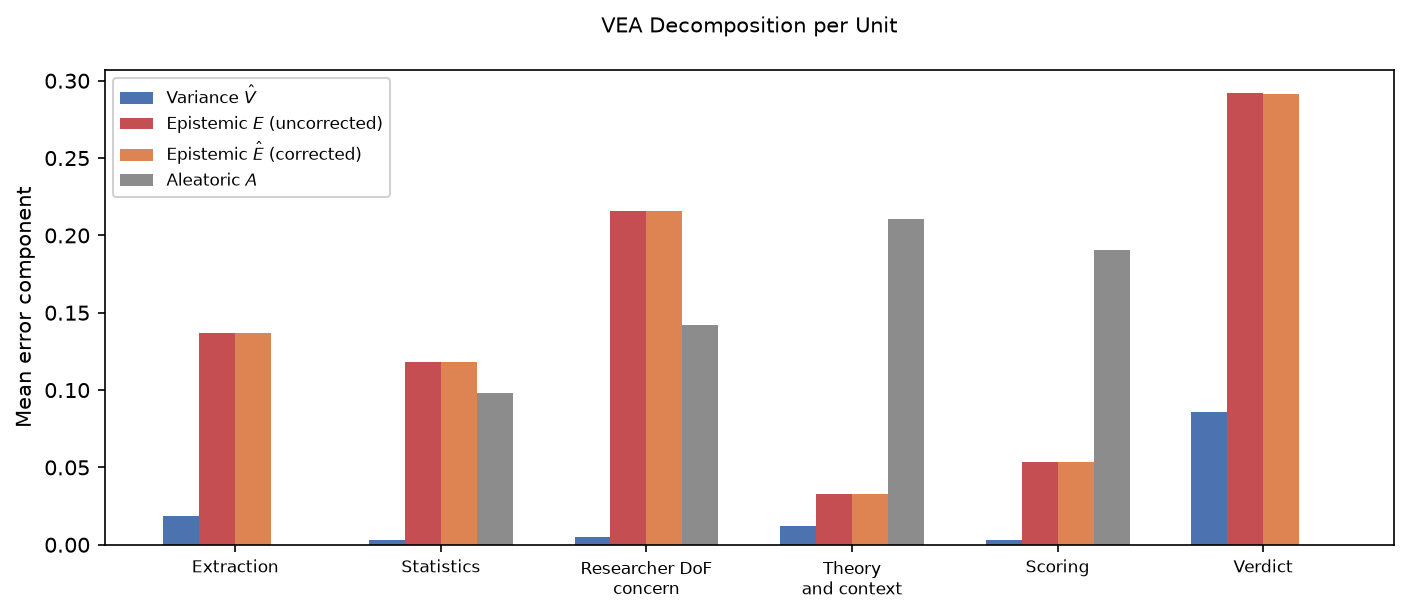

Values plotted in this chart, from the file beside it:
unit, label, V, E_raw, E, A, n
1, Extraction, 0.01865, 0.1372, 0.137, 0.0, 90
3, Statistics, 0.002778, 0.1179, 0.1178, 0.09833, 49
4, Researcher DoF?concern, 0.004755, 0.2155, 0.2155, 0.142, 90
5, Theory?and context, 0.01207, 0.03302, 0.0329, 0.2109, 90
6, Scoring, 0.003304, 0.05327, 0.05324, 0.1908, 90
7, Verdict, 0.08571, 0.2924, 0.2915, 0.0, 90
